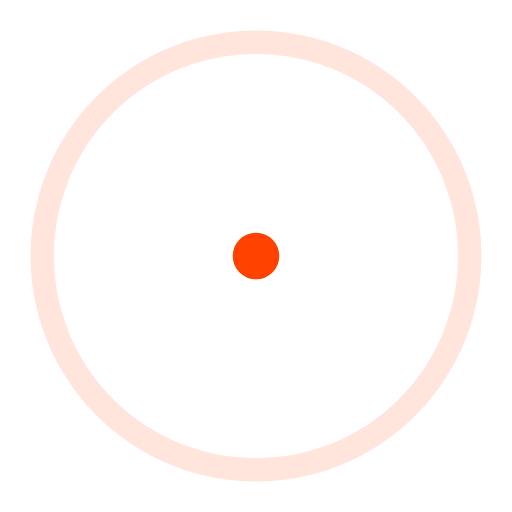
t = 0.00 s
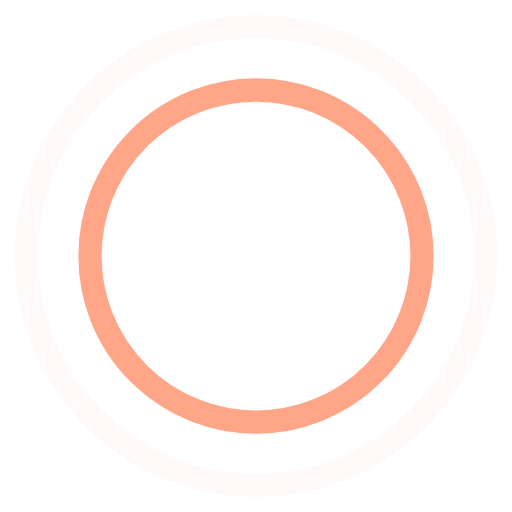
t = 0.45 s
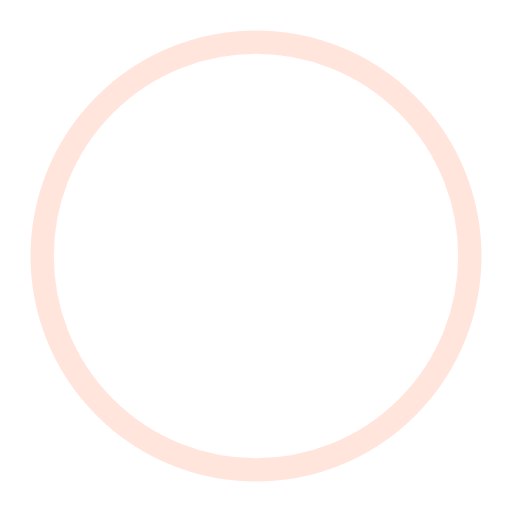
t = 0.90 s
t = 1.35 s: frame unchanged from t = 0.45 s, image omitted

The animated SVG that drew these frames (rendered in a browser with its animation timeline set to each time). Animation: 4 SMIL elements (animate=4); one cycle of 1.80 s, repeats indefinitely.

<!-- By Sam Herbert (@sherb), for everyone. More @ http://goo.gl/7AJzbL -->
<svg width="44" height="44" viewBox="0 0 44 44" xmlns="http://www.w3.org/2000/svg" stroke="#ff4200">
    <g fill="none" fill-rule="evenodd" stroke-width="2">
        <circle cx="22" cy="22" r="1">
            <animate attributeName="r"
                begin="0s" dur="1.8s"
                values="1; 20"
                calcMode="spline"
                keyTimes="0; 1"
                keySplines="0.165, 0.84, 0.44, 1"
                repeatCount="indefinite" />
            <animate attributeName="stroke-opacity"
                begin="0s" dur="1.8s"
                values="1; 0"
                calcMode="spline"
                keyTimes="0; 1"
                keySplines="0.3, 0.61, 0.355, 1"
                repeatCount="indefinite" />
        </circle>
        <circle cx="22" cy="22" r="1">
            <animate attributeName="r"
                begin="-0.9s" dur="1.8s"
                values="1; 20"
                calcMode="spline"
                keyTimes="0; 1"
                keySplines="0.165, 0.84, 0.44, 1"
                repeatCount="indefinite" />
            <animate attributeName="stroke-opacity"
                begin="-0.9s" dur="1.8s"
                values="1; 0"
                calcMode="spline"
                keyTimes="0; 1"
                keySplines="0.3, 0.61, 0.355, 1"
                repeatCount="indefinite" />
        </circle>
    </g>
</svg>
